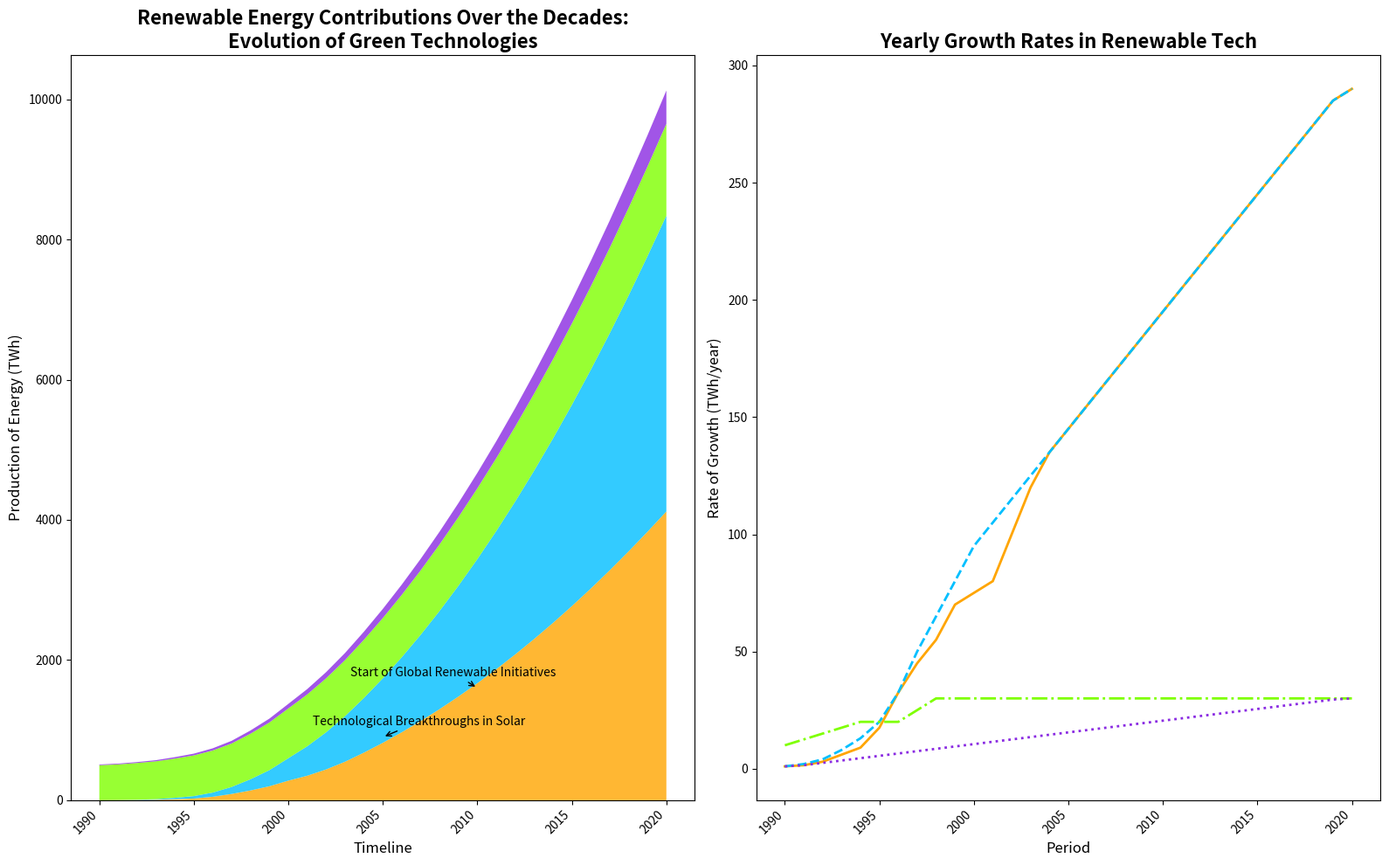

Write the Python code that produced this figure.
import matplotlib.pyplot as plt
import numpy as np
from matplotlib.gridspec import GridSpec

years = np.arange(1990, 2021)

solar_energy = np.array([0, 1, 3, 7, 15, 25, 50, 90, 140, 200, 280, 350, 440, 550, 680, 820, 970, 1130, 1300, 1480, 1670, 1870, 2080, 2300, 2530, 2770, 3020, 3280, 3550, 3830, 4120])
wind_energy = np.array([0, 1, 4, 9, 20, 35, 60, 100, 160, 230, 320, 420, 530, 650, 780, 920, 1070, 1230, 1400, 1580, 1770, 1970, 2180, 2400, 2630, 2870, 3120, 3380, 3650, 3930, 4220])
hydroelectric_energy = np.array([500, 510, 525, 540, 560, 580, 600, 620, 650, 680, 710, 740, 770, 800, 830, 860, 890, 920, 950, 980, 1010, 1040, 1070, 1100, 1130, 1160, 1190, 1220, 1250, 1280, 1310])
geothermal_energy = np.array([10, 11, 13, 16, 20, 25, 31, 38, 46, 55, 65, 76, 88, 101, 115, 130, 146, 163, 181, 200, 220, 241, 263, 286, 310, 335, 361, 388, 416, 445, 475])

growth_rate_solar = np.gradient(solar_energy)
growth_rate_wind = np.gradient(wind_energy)
growth_rate_hydroelectric = np.gradient(hydroelectric_energy)
growth_rate_geothermal = np.gradient(geothermal_energy)

fig = plt.figure(figsize=(16, 10))
gs = GridSpec(1, 2, figure=fig)

ax1 = fig.add_subplot(gs[0, 0])
ax1.stackplot(years, solar_energy, wind_energy, hydroelectric_energy, geothermal_energy,
              colors=['#FFA500', '#00BFFF', '#7FFF00', '#8A2BE2'], alpha=0.8)

# Randomly shuffled titles and labels
ax1.set_title('Renewable Energy Contributions Over the Decades:\nEvolution of Green Technologies',
              fontsize=16, fontweight='bold')
ax1.set_xlabel('Timeline', fontsize=12)
ax1.set_ylabel('Production of Energy (TWh)', fontsize=12)
ax1.set_xticks(np.arange(1990, 2021, 5))
ax1.set_xticklabels(np.arange(1990, 2021, 5), rotation=45, ha='right')

# Swapped annotation texts
ax1.annotate('Technological Breakthroughs in Solar', (2005, 900), 
             textcoords="offset points", xytext=(30, 10), ha='center', fontsize=10,
             arrowprops=dict(arrowstyle='->', color='black'))
ax1.annotate('Start of Global Renewable Initiatives', (2010, 1600),
             textcoords="offset points", xytext=(-20, 10), ha='center', fontsize=10,
             arrowprops=dict(arrowstyle='->', color='black'))

ax2 = fig.add_subplot(gs[0, 1])
ax2.plot(years, growth_rate_solar, color='#FFA500', linewidth=2, linestyle='-')
ax2.plot(years, growth_rate_wind, color='#00BFFF', linewidth=2, linestyle='--')
ax2.plot(years, growth_rate_hydroelectric, color='#7FFF00', linewidth=2, linestyle='-.')
ax2.plot(years, growth_rate_geothermal, color='#8A2BE2', linewidth=2, linestyle=':')

# Changed title of the second subplot
ax2.set_title('Yearly Growth Rates in Renewable Tech', fontsize=16, fontweight='bold')
ax2.set_xlabel('Period', fontsize=12)
ax2.set_ylabel('Rate of Growth (TWh/year)', fontsize=12)
ax2.set_xticks(np.arange(1990, 2021, 5))
ax2.set_xticklabels(np.arange(1990, 2021, 5), rotation=45, ha='right')

plt.tight_layout()
plt.show()
